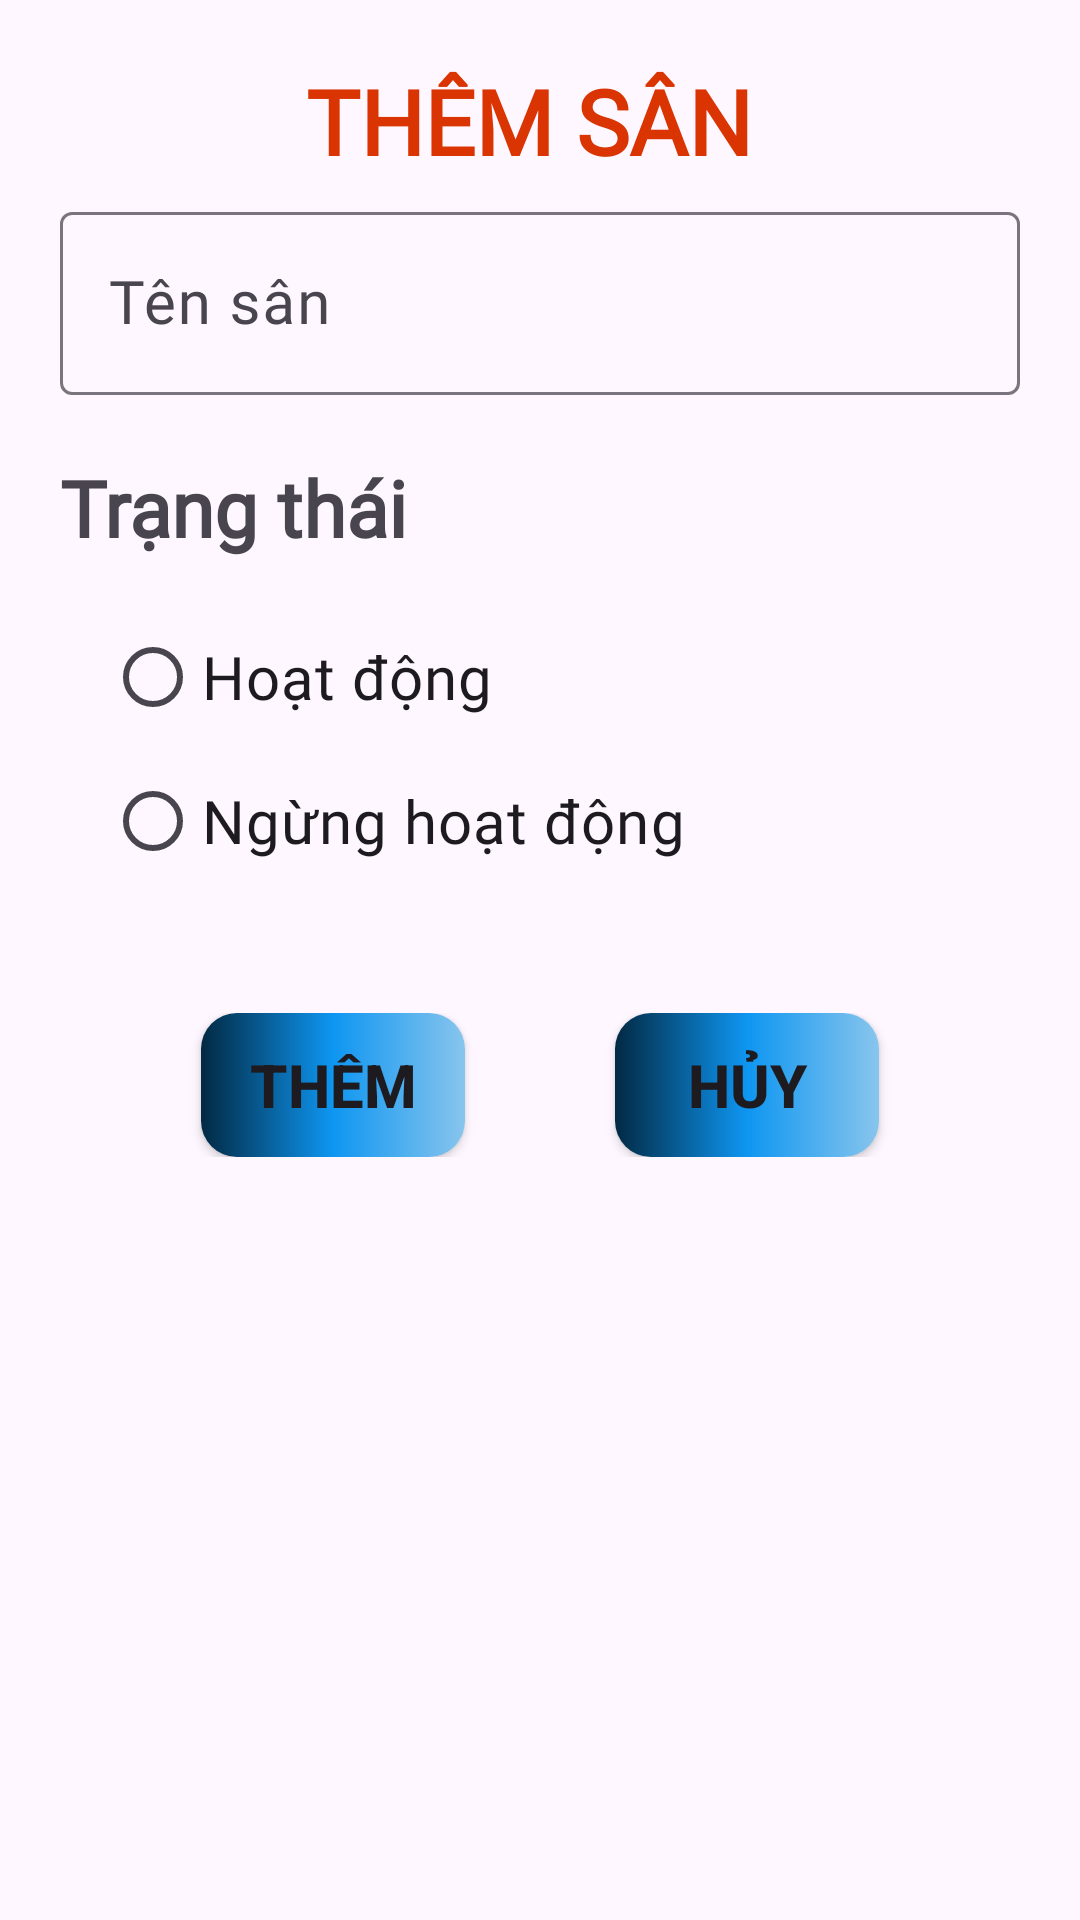

Write the Android layout XML for this screen, with the resource values it uses.
<!-- AndroidManifest.xml: application theme Theme.DatSanBongDa -->
<!-- res/layout/dialog_add.xml -->
<?xml version="1.0" encoding="utf-8"?>
<LinearLayout xmlns:android="http://schemas.android.com/apk/res/android"
    xmlns:app="http://schemas.android.com/apk/res-auto"
    xmlns:tools="http://schemas.android.com/tools"
    android:layout_width="match_parent"
    android:layout_height="match_parent"
    android:orientation="vertical"
    android:padding="20dp">

    <TextView
        android:fontFamily="@font/ggsansbold"
        android:layout_width="match_parent"
        android:layout_height="wrap_content"
        android:text="Thêm Sân "
        android:textAlignment="center"
        android:textAllCaps="true"
        android:textColor="#D93401"
        android:textSize="30dp"
        android:textStyle="bold" />

    <com.google.android.material.textfield.TextInputLayout
        android:layout_width="match_parent"
        android:layout_height="wrap_content"
        android:layout_marginTop="5dp">

        <com.google.android.material.textfield.TextInputEditText
            android:fontFamily="@font/ggsansmedium"
            android:id="@+id/edtTenSanThem"
            android:layout_width="match_parent"
            android:layout_height="wrap_content"
            android:drawableLeft="@drawable/ic_soccer_24"
            android:drawablePadding="10dp"
            android:hint="Tên sân"

            android:textColor="@color/black"
            android:textSize="20dp" />
    </com.google.android.material.textfield.TextInputLayout>

    <TextView
        android:fontFamily="@font/ggsansmedium"
        android:id="@+id/trangthaisua"
        android:layout_width="match_parent"
        android:layout_height="wrap_content"
        android:layout_marginTop="20dp"
        android:inputType="none"
        android:text="Trạng thái"
        android:textSize="26dp"
        android:textStyle="bold" />

    <RadioGroup
        android:id="@+id/radio_groupThem"
        android:layout_width="wrap_content"
        android:layout_height="wrap_content"
        android:layout_margin="15dp">

        <RadioButton
            android:id="@+id/rb_hoatdongThem"
            android:layout_width="wrap_content"
            android:layout_height="wrap_content"
            android:text="Hoạt động"
            android:fontFamily="@font/ggsansmedium"
            android:textSize="20dp" />

        <RadioButton
            android:id="@+id/rb_ngunghoatdongThem"
            android:layout_width="wrap_content"
            android:layout_height="wrap_content"
            android:fontFamily="@font/ggsansmedium"
            android:text="Ngừng hoạt động"
            android:textSize="20dp" />

    </RadioGroup>


    <LinearLayout
        android:layout_width="match_parent"
        android:layout_height="wrap_content"
        android:layout_marginTop="25dp"
        android:gravity="center"
        android:orientation="horizontal">

        <Button
            android:id="@+id/btnUpdateTrangThai"
            android:layout_width="wrap_content"
            android:layout_height="wrap_content"
            android:background="@drawable/custom_button"
            android:text="thêm"

            android:textAllCaps="true"
            android:textSize="20dp"
            android:textStyle="bold"
            app:backgroundTint="@null" />

        <Button
            android:id="@+id/btnCancelTrangThai"
            android:layout_width="wrap_content"
            android:layout_height="wrap_content"
            android:layout_marginLeft="50dp"
            android:background="@drawable/custom_button"
            android:text="hủy"
            android:textAllCaps="true"
            android:textSize="20dp"
            android:textStyle="bold"
            app:backgroundTint="@null" />
    </LinearLayout>
</LinearLayout>
<!-- resources referenced by this layout -->
<resources>
  <color name="black">#FF000000</color>
  <!-- drawable custom_button (drawable) -->
  <selector xmlns:android="http://schemas.android.com/apk/res/android">
  
  
      <item>
          <shape>
              <corners android:radius="12dp" />
              <gradient
                  android:startColor="#88C5ED"
                  android:centerColor="#0E96F1"
                  android:endColor="#022943"
                  android:angle="180" />
          </shape>
      </item>
  </selector>
  <style name="Theme.DatSanBongDa" parent="Base.Theme.DatSanBongDa" />
  <style name="Base.Theme.DatSanBongDa" parent="Theme.Material3.DayNight.NoActionBar">
          
          
          <item name="android:windowLightStatusBar">true</item>
  
      </style>
</resources>
